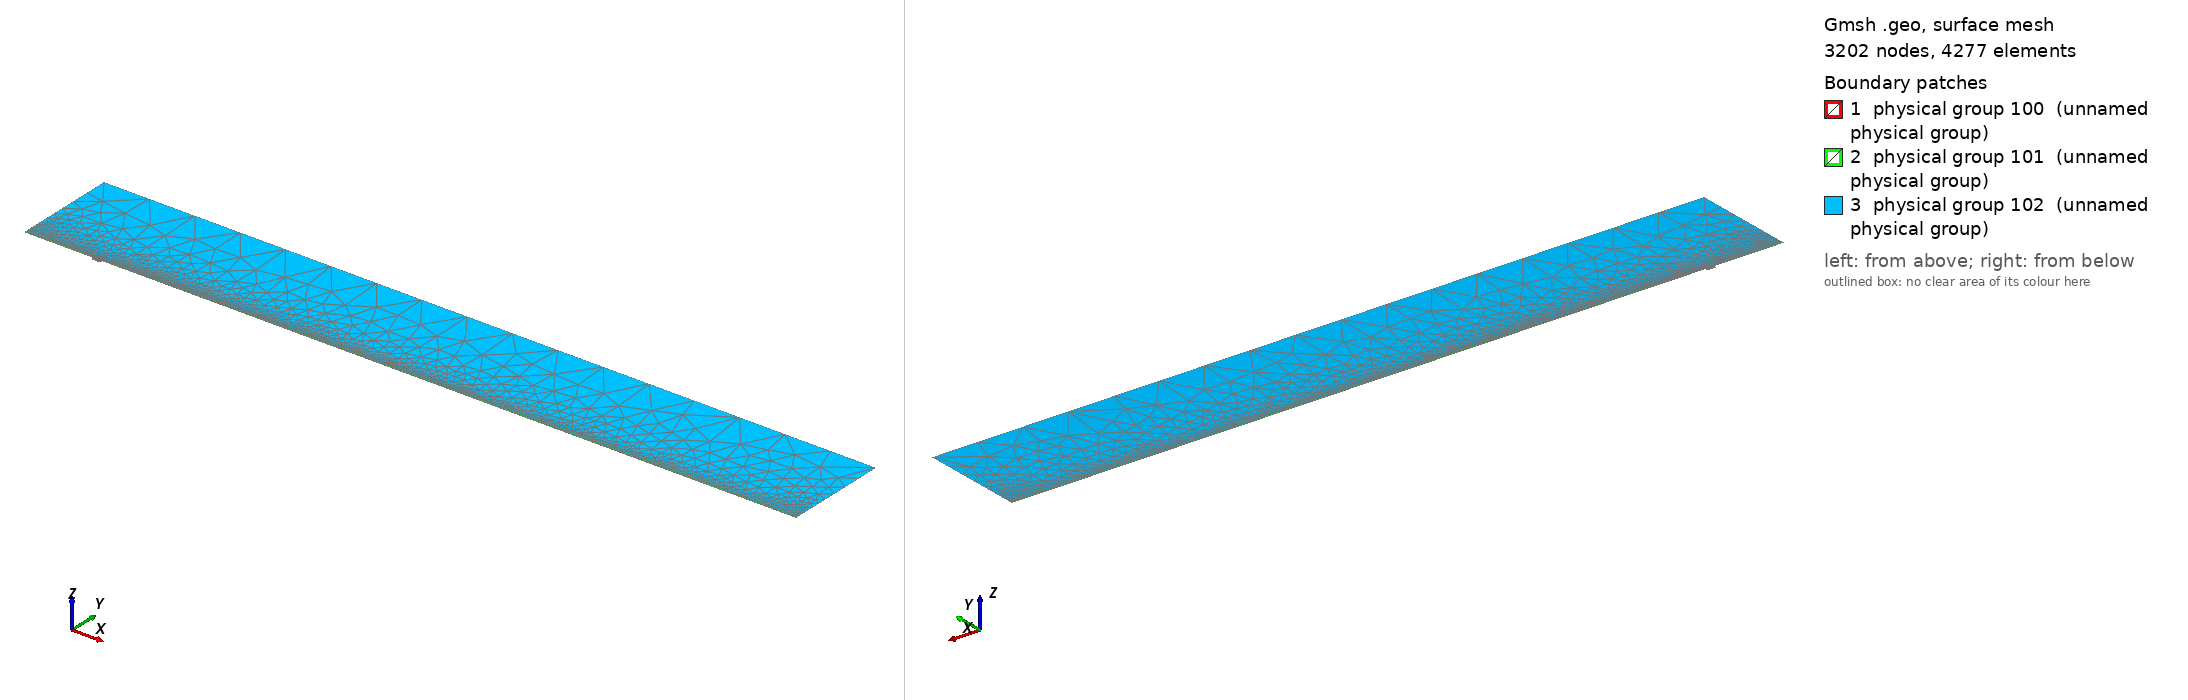

Gmsh geometry script, surface-meshed: 3202 nodes, 4277 surface elements. Boundary patches (legend numbers): 1 physical group 100 (unnamed physical group), 2 physical group 101 (unnamed physical group), 3 physical group 102 (unnamed physical group). Left view from above one corner, right view from below the opposite corner. Legend entries are the model's physical surfaces. The drawing asked Gmsh for element sizes between 1% and 20% of the model's largest extent; the script's own settings can give other sizes.

=== mesh.geo (drawn) ===
// Macro parameters
deltaStar = 1;
D = 4 * deltaStar; // depth of the gap 
W = 13 * deltaStar; // width of the gap
r = 16; // length of non-constant quads upstream and downstream of the gap
s = 8; // length of non-constant quads left and right inside the gap
BL = 0.25 * deltaStar; // height of the second layer of quad elements
BL_upper = 3.5 * deltaStar; // height of the third layer of quad elements
x0 = 100 * deltaStar; // x distance from inflow to gap
lengthOutflow = 1000 * deltaStar; // length after the gap
x3 = W + lengthOutflow; // last point of the domain
height = 150 * deltaStar; // height of the triangular region
triagHeightRegion_inflow = height - BL - BL_upper; // height of the triangular region

// Micro parameters
dx = 0.1; // dx of square elements near the leading and trailing edge of the gap (most resolution-demanding points in the domain)
dy = 1.25 * dx; 
size_triag_v_top = 64; // size of the elements in the upper triangular region

// All the value below are between 0 and 1. =1  means the elements are all equal in size. Avoid using values very close to 1, because we dividing by log(p) in the formula.
dy_in_v_right = 1.5; // heighest quad in the upper layer of quads, in the right part of the gap
dy_in_v_left = 1.75; // heighest quad in the upper layer of quads, in the left part of the gap

// fit (check the file scripts/fit_gmsh.py for more details)
p_in_v_left = 1.0335663036230878 - 1.0234149444433507/(W - 0.8098798097181781)^0.5991729377115732; // densitiy concentration of elements inside the gap, vertically, near the left wall.
p_in_v_right = 1.008073572191136 - 1.1471875292840257/(W - 1.2941255994826328)^0.7890392764815325; // densitiy concentration of elements inside the gap, vertically, near the right wall.
p_in_h_bottom = 0.9; // densitiy concentration of elements inside the gap, horizontally. 
p_in_h_top = 0.9; // densitiy concentration of elements inside the gap, horizontally. 

p_out_h = 0.5; // densitiy concentration of elements outside the gap, horizontally.
p_out_h_upper = 0.5; // densitiy concentration of elements outside the gap, horizontally on the upper layer of quads
p_out_v_inflow_dense = 0.8; // densitiy concentration of elements outside the gap, vertically, near the inflow and the gap
p_out_v_inflow_sparse = 0.99; // densitiy concentration of elements outside the gap, vertically, near the inflow and far from the gap
p_out_v_outflow_dense = 0.9; // densitiy concentration of elements outside the gap, vertically, near the outflow and the gap
p_out_v_outflow_sparse = 0.995; // densitiy concentration of elements outside the gap, vertically, near the outflow and far from the gap
p_triag_h_inflow = 0.8; // densitiy concentration of elements in the triangular region of the domain, horizontally.
p_triag_h_outflow = p_triag_h_inflow; // densitiy concentration of elements in the triangular region of the domain, horizontally.

enlarge_triag_inflow = 1.1; // heigher the value, larger the elements in the triangular region near the inflow
enlarge_triag_outflow = 1.1; // heigher the value, larger the elements in the triangular region near the outflow

// Automated parameters 
a_in_v_right = dx / (W / 2);
a_in_v_left = dx / (W / 2);
a_in_h_bottom = dy / (D / 2);
a_in_h_top = dx / (D / 2);
a_out_h = dx / BL;
a_out_v_inflow_dense = dx / r;
a_out_v_outflow_dense = dx / r;

// for the derivation of the formula, see file 20250123_gmshFormula.md in the docs folder
N_in_v_right = Ceil( Log (a_in_v_right / (1 - p_in_v_right + a_in_v_right * p_in_v_right)) / Log(p_in_v_right) );
N_in_v_left = Ceil( Log (a_in_v_left / (1 - p_in_v_left + a_in_v_left * p_in_v_left)) / Log(p_in_v_left) );
N_in_h_bottom = Ceil( Log (a_in_h_bottom / (1 - p_in_h_bottom + a_in_h_bottom * p_in_h_bottom)) / Log(p_in_h_bottom) );
N_in_h_top = Ceil( Log (a_in_h_top / (1 - p_in_h_top + a_in_h_top * p_in_h_top)) / Log(p_in_h_top) );
N_out_h = Ceil( Log (a_out_h / (1 - p_out_h + a_out_h * p_out_h)) / Log(p_out_h) ) + 1; // + 1 is to correct the fact that the distance is too small to properly approximate the dx length
N_out_v_inflow_dense = Ceil( Log (a_out_v_inflow_dense / (1 - p_out_v_inflow_dense + a_out_v_inflow_dense * p_out_v_inflow_dense)) / Log(p_out_v_inflow_dense) );
N_out_v_outflow_dense = Ceil( Log (a_out_v_outflow_dense / (1 - p_out_v_outflow_dense + a_out_v_outflow_dense * p_out_v_outflow_dense)) / Log(p_out_v_outflow_dense) );

p_for_a_out_v_inflow_sparse_computation = p_out_v_inflow_dense;
p_for_a_out_v_outflow_sparse_computation = (p_out_v_outflow_dense + p_out_v_outflow_dense) / 2;
a_out_v_inflow_sparse = r / (x0 - r) * (1 - p_for_a_out_v_inflow_sparse_computation) / (1 - p_for_a_out_v_inflow_sparse_computation^(N_out_v_inflow_dense + 1));
a_out_v_outflow_sparse = r / (lengthOutflow - r) * (1 - p_for_a_out_v_outflow_sparse_computation) / (1 - p_for_a_out_v_outflow_sparse_computation^(N_out_v_outflow_dense + 1));

N_out_v_inflow_sparse = Ceil( Log(a_out_v_inflow_sparse / (1 - p_out_v_inflow_sparse + a_out_v_inflow_sparse * p_out_v_inflow_sparse)) / Log(p_out_v_inflow_sparse) );
N_out_v_outflow_sparse = Ceil( Log(a_out_v_outflow_sparse / (1 - p_out_v_outflow_sparse + a_out_v_outflow_sparse * p_out_v_outflow_sparse)) / Log(p_out_v_outflow_sparse) );


// second layer of quads
a_out_h_upper = (BL) / (BL_upper) * (1 - p_out_h) / (1 - p_out_h^(N_out_h + 1));
N_out_h_upper = Ceil( Log(a_out_h_upper / (1 - p_out_h_upper + a_out_h_upper * p_out_h_upper)) / Log(p_out_h_upper) );

// ---------------------------
// for triangular region
// ---------------------------
a_triag_h_inflow = (BL_upper) / (triagHeightRegion_inflow) * (1 - p_out_h_upper) / (1 - p_out_h_upper^(N_out_h_upper + 1));
a_triag_h_outflow = a_triag_h_inflow;
N_triag_v_top = Ceil( (x3 + x0) / size_triag_v_top ); // we assume p_triag_v = 1, otherwise the formula is different
N_triag_h_inflow = Ceil( Log(a_triag_h_inflow / (1 - p_triag_h_inflow + a_triag_h_inflow * p_triag_h_inflow)) / Log(p_triag_h_inflow) );
N_triag_h_outflow = Ceil( Log(a_triag_h_outflow / (1 - p_triag_h_outflow + a_triag_h_outflow * p_triag_h_outflow)) / Log(p_triag_h_outflow) );
N_triag_h_inflow = Ceil( N_triag_h_inflow / enlarge_triag_inflow );
N_triag_h_outflow = Ceil( N_triag_h_outflow / enlarge_triag_outflow );

Point(1) = {-x0, 0, 0};
Point(2) = {0,0,0};
Point(3) = {0,-D,0};
Point(4) = {W,-D,0};
Point(5) = {W,0,0};
Point(6) = {x3,0,0};
Point(8) = {x3,height,0};
Point(7) = {x3,BL,0};
Point(9) = {-x0,height,0};
Point(10) = {-x0,BL,0};
Point(11) = {0,BL,0};
Point(12) = {W,BL,0};
Point(13) = {W/2,0,0};
Point(14) = {W/2,BL,0};
Point(15) = {0,-D/2,0};
Point(16) = {W/2,-D,0};
Point(17) = {W,-D/2,0};
Point(18) = {-r,0,0};
Point(19) = {-r,BL,0};
Point(20) = {W + r,0,0};
Point(21) = {W + r,BL,0};
Point(22) = {-x0,BL+BL_upper,0};
Point(23) = {-r,BL+BL_upper,0};
Point(24) = {W + r,BL+BL_upper,0};
Point(25) = {x3,BL+BL_upper,0};

Line(1) = {1,18};
Line(2) = {2,15};
Line(3) = {3,16};
Line(4) = {4,17};
Line(5) = {5,20};
Line(6) = {6,7};
Line(7) = {7,25};
Line(8) = {8,9};
Line(9) = {9,22};
Line(10) = {10,19};
Line(11) = {10,1};
Line(12) = {11,14};
Line(13) = {12,21};
Line(14) = {2,13};
Line(15) = {15,3};
Line(16) = {16,4};
Line(17) = {17,5};
Line(18) = {13,5};
Line(19) = {14,12};
Line(20) = {18,2};
Line(21) = {20,6};
Line(22) = {21,7};
Line(23) = {19,11};
Line(24) = {22,10};
Line(25) = {25,8};
Line(26) = {25,24};
Line(27) = {22,23};
Line(28) = {23,19};
Line(29) = {24,21};

// outer quads
Curve Loop(1) = {5, 21, 6, -22, -13, -19, -12, -23, -10, 11, 1, 20, 14, 18};
Plane Surface(1) = {1};

// inside gap
Curve Loop(2) = {2, 15, 3, 16, 4, 17, -18, -14};
Plane Surface(2) = {2};

// triangular region
Curve Loop(3) = {23, 12, 19, 13, -29, -26, 25, 8, 9, 27, 28};
Plane Surface(3) = {3};

// 3rd layer of quads
Curve Loop(4) = {-24, 27, 28,-10};
Curve Loop(5) = {-29, -26, -7, -22};

Plane Surface(4) = {4};
Plane Surface(5) = {5};


// This defines the surfaces that will be meshed with quad elements
Transfinite Surface {1} = {1, 6, 7, 10};
Transfinite Surface {2} = {3, 4, 5, 2}; // number '2' must match the number '2' of plane surface
Transfinite Surface {4} = {19, 23, 22, 10};
Transfinite Surface {5} = {7, 25, 24, 21};

Transfinite Curve {18, 16, 19} = N_in_v_right Using Progression p_in_v_right;
Transfinite Curve {-14, -3, -12} = N_in_v_left Using Progression p_in_v_left;

Transfinite Curve {15, -4} = N_in_h_bottom Using Progression p_in_h_bottom;
Transfinite Curve {-2, 17} = N_in_h_top Using Progression p_in_h_top;


Transfinite Curve {11, -6} = N_out_h Using Progression p_out_h;
Transfinite Curve {24, 28, 29, -7} = N_out_h_upper Using Progression p_out_h_upper;
Transfinite Curve {10, 1, 27} = N_out_v_inflow_sparse Using Progression p_out_v_inflow_sparse;
Transfinite Curve {20, 23} = N_out_v_inflow_dense Using Progression p_out_v_inflow_dense;
Transfinite Curve {-21, -22, 26} = N_out_v_outflow_sparse Using Progression p_out_v_outflow_sparse;
Transfinite Curve {-5, -13} = N_out_v_outflow_dense Using Progression p_out_v_outflow_dense;

Recombine Surface {1, 2, 4, 5};

// for triangluar region
Transfinite Curve {8} = N_triag_v_top Using Progression 1;
Transfinite Curve {-25} = N_triag_h_outflow Using Progression p_triag_h_outflow;
Transfinite Curve {9} = N_triag_h_inflow Using Progression p_triag_h_inflow;


// defining boundary
Physical Curve(1) = {9,24,11}; // inlet
Physical Curve(2) = {7,25,6}; // outlet
Physical Curve(3) = {8}; // top
Physical Curve(4) = {1, 20, 2, 15, 3, 16, 4, 17, 5, 21}; // wall


Physical Surface(100) = {1};
Physical Surface(101) = {2, 4, 5};
Physical Surface(102) = {3};
